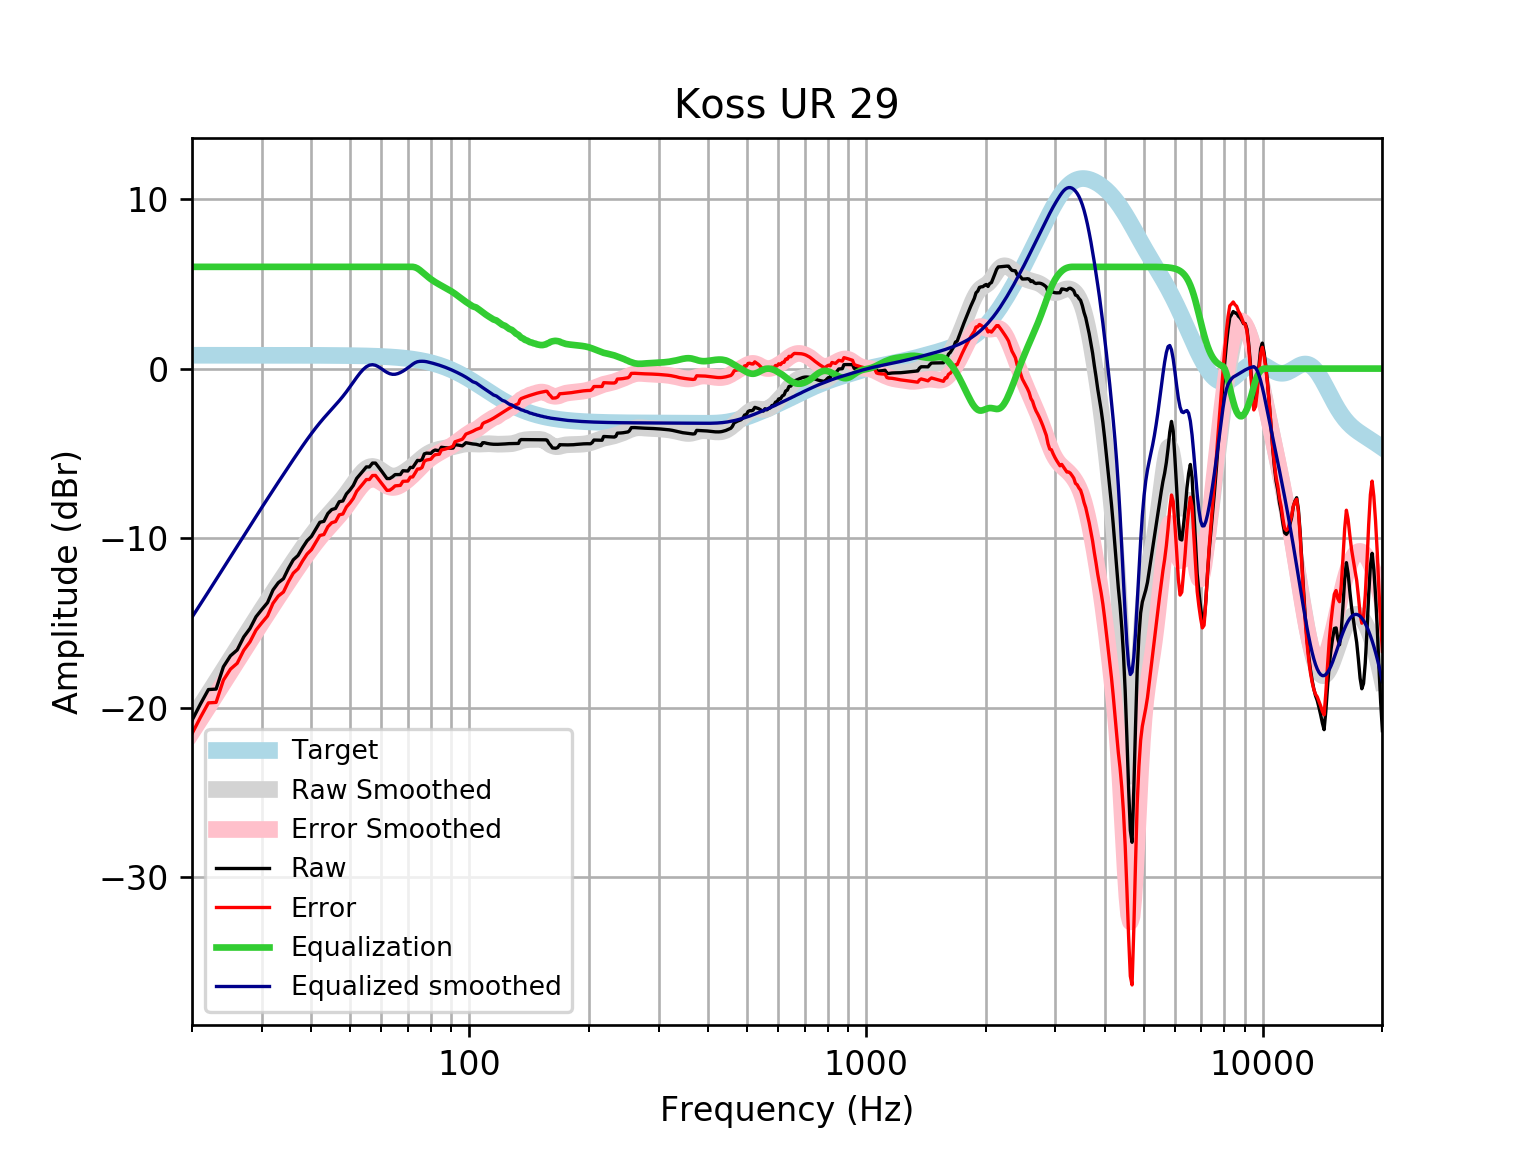

Values plotted in this chart, from the file beside it:
frequency, raw, error, smoothed, error_smoothed, equalization, equalized_raw, equalized_smoothed, target
20, -20.75, -21.53, -20.66, -21.45, 6, -14.75, -14.66, 0.7859
21, -19.79, -20.57, -19.9, -20.68, 6.0, -13.79, -13.9, 0.7859
22, -18.93, -19.71, -19.16, -19.94, 6.0, -12.93, -13.16, 0.7858
23, -18.9, -19.69, -18.44, -19.23, 6, -12.9, -12.44, 0.7858
24, -17.59, -18.37, -17.76, -18.54, 6, -11.59, -11.76, 0.7858
25, -16.94, -17.73, -17.1, -17.88, 6, -10.94, -11.1, 0.7857
26, -16.59, -17.38, -16.47, -17.25, 6.0, -10.59, -10.47, 0.7857
27, -15.83, -16.61, -15.86, -16.65, 6.0, -9.829, -9.86, 0.7856
28, -15.33, -16.11, -15.28, -16.06, 6.0, -9.329, -9.28, 0.7855
29, -14.64, -15.42, -14.72, -15.51, 6, -8.636, -8.722, 0.7854
30, -14.2, -14.99, -14.19, -14.97, 6.0, -8.204, -8.186, 0.7852
31, -13.8, -14.59, -13.67, -14.46, 6, -7.803, -7.672, 0.785
32, -13.06, -13.84, -13.18, -13.96, 6, -7.057, -7.176, 0.7848
33, -12.63, -13.41, -12.7, -13.48, 6.0, -6.63, -6.698, 0.7846
34, -12.39, -13.18, -12.24, -13.02, 6, -6.391, -6.237, 0.7843
35, -11.78, -12.57, -11.79, -12.58, 6, -5.783, -5.793, 0.7839
36, -11.28, -12.06, -11.36, -12.15, 6, -5.279, -5.364, 0.7835
37, -11.02, -11.81, -10.95, -11.74, 6.0, -5.022, -4.953, 0.783
38, -10.56, -11.34, -10.56, -11.34, 6, -4.556, -4.559, 0.7824
39, -10.15, -10.94, -10.18, -10.97, 6.0, -4.154, -4.184, 0.7818
40, -9.898, -10.68, -9.832, -10.61, 6, -3.898, -3.832, 0.781
41, -9.475, -10.25, -9.502, -10.28, 6, -3.475, -3.502, 0.7801
42, -9.065, -9.844, -9.195, -9.974, 6, -3.065, -3.195, 0.7791
43, -9.008, -9.786, -8.911, -9.689, 6.0, -3.008, -2.911, 0.7779
44, -8.547, -9.324, -8.646, -9.422, 6.0, -2.547, -2.646, 0.7766
45, -8.315, -9.09, -8.393, -9.168, 6, -2.315, -2.393, 0.7751
46, -8.248, -9.021, -8.145, -8.919, 6.0, -2.248, -2.145, 0.7734
47, -7.853, -8.624, -7.896, -8.667, 6.0, -1.853, -1.896, 0.7715
48, -7.806, -8.575, -7.637, -8.407, 6.0, -1.806, -1.637, 0.7694
49, -7.393, -8.16, -7.367, -8.134, 6, -1.393, -1.367, 0.767
50, -7.164, -7.928, -7.086, -7.85, 6, -1.164, -1.086, 0.7642
51, -6.89, -7.651, -6.801, -7.562, 6, -0.8902, -0.8007, 0.7612
52, -6.48, -7.238, -6.523, -7.281, 6, -0.4799, -0.5228, 0.7578
53, -6.253, -7.007, -6.268, -7.022, 6, -0.2533, -0.2676, 0.7541
54, -6.027, -6.777, -6.052, -6.802, 6.0, -0.02685, -0.05213, 0.7499
55, -5.8, -6.545, -5.892, -6.637, 6, 0.1998, 0.1085, 0.7453
56, -5.801, -6.541, -5.796, -6.536, 6, 0.1995, 0.2037, 0.7401
57, -5.573, -6.308, -5.769, -6.504, 6, 0.4269, 0.2306, 0.7345
58, -5.573, -6.301, -5.805, -6.533, 6.0, 0.4268, 0.1949, 0.7283
59, -5.801, -6.523, -5.889, -6.611, 6, 0.1986, 0.1106, 0.7215
60, -6.023, -6.737, -6.002, -6.716, 6, -0.02329, -0.002311, 0.714
61, -6.258, -6.964, -6.121, -6.827, 6, -0.2584, -0.1214, 0.7058
62, -6.486, -7.183, -6.226, -6.923, 6.0, -0.4862, -0.2261, 0.6969
63, -6.485, -7.172, -6.301, -6.988, 6, -0.485, -0.3009, 0.6871
64, -6.386, -7.062, -6.338, -7.014, 6.0, -0.3855, -0.3375, 0.6765
65, -6.252, -6.917, -6.335, -7, 6, -0.2518, -0.335, 0.665
66, -6.25, -6.902, -6.298, -6.951, 6, -0.2496, -0.2982, 0.6525
67, -6.249, -6.888, -6.235, -6.874, 6.0, -0.2494, -0.235, 0.639
68, -6.024, -6.649, -6.153, -6.778, 6, -0.02436, -0.1535, 0.6244
69, -6.031, -6.64, -6.06, -6.669, 6, -0.03101, -0.06012, 0.6087
70, -6.041, -6.633, -5.959, -6.551, 6.0, -0.04142, 0.04114, 0.5918
71, -5.827, -6.401, -5.851, -6.425, 6, 0.173, 0.1485, 0.5736
72, -5.835, -6.389, -5.739, -6.293, 6.0, 0.1649, 0.2613, 0.5541
73, -5.63, -6.163, -5.622, -6.155, 5.97, 0.3405, 0.3486, 0.5333
74, -5.415, -5.927, -5.502, -6.013, 5.907, 0.4914, 0.4046, 0.511
75, -5.426, -5.913, -5.384, -5.871, 5.811, 0.3852, 0.4274, 0.4873
76, -5.37, -5.832, -5.271, -5.733, 5.702, 0.3314, 0.431, 0.4621
77, -5.031, -5.466, -5.166, -5.602, 5.591, 0.5609, 0.425, 0.4353
78, -4.985, -5.392, -5.074, -5.481, 5.481, 0.4953, 0.4068, 0.4068
79, -4.99, -5.367, -4.994, -5.371, 5.371, 0.3809, 0.3767, 0.3768
... 553 more rows
